Labelled photos from "attack_train_specs_split", an image-classification folder in isxrh/Covid19. The possible labels are: negative, positive.

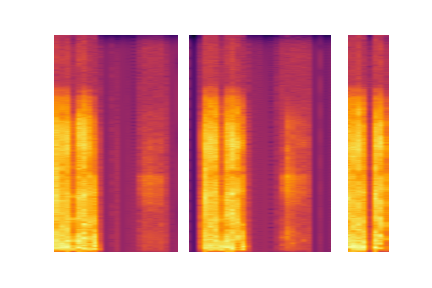
Label: negative

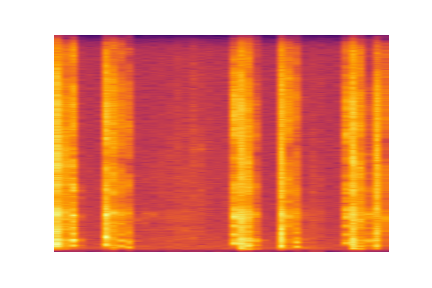
Label: negative

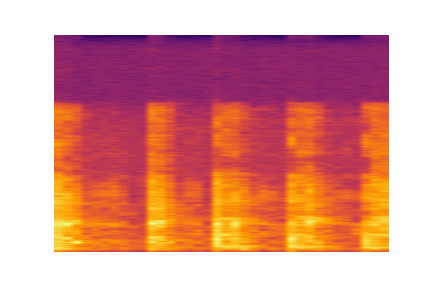
Label: negative

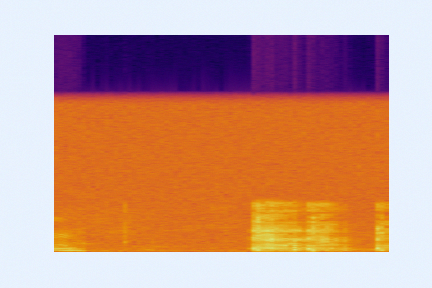
Label: positive

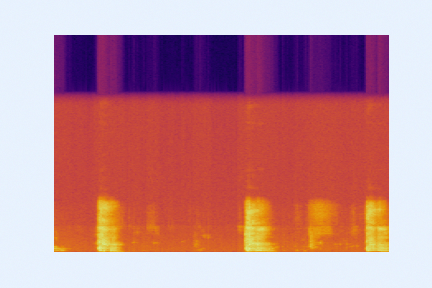
Label: positive

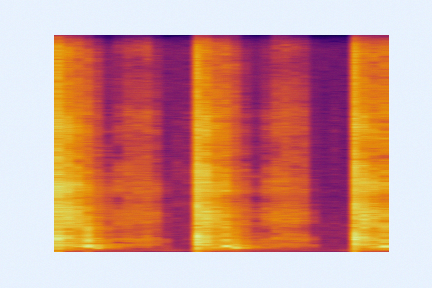
Label: negative
